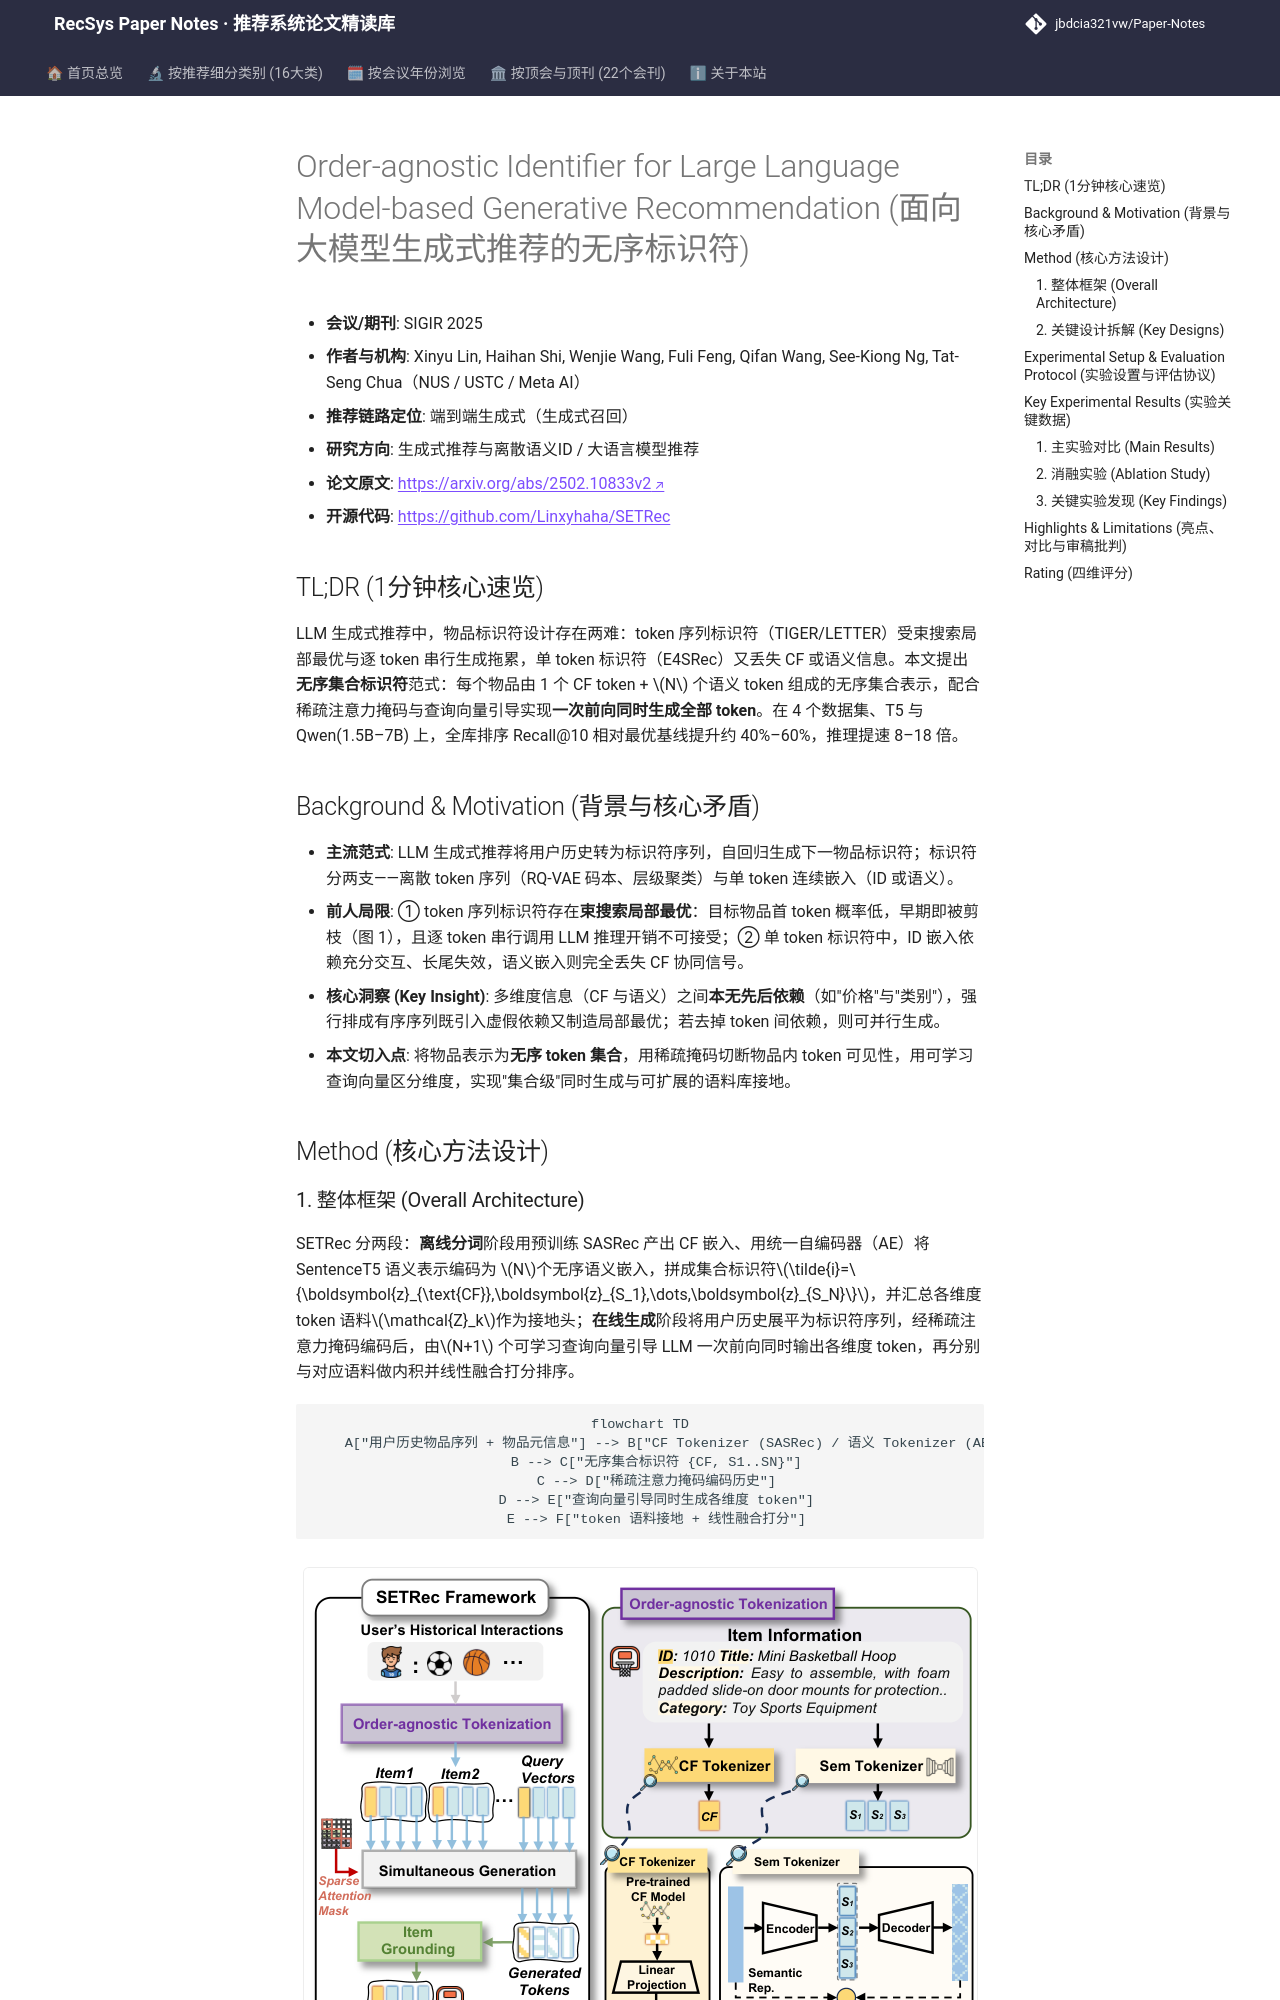

repository: jbdcia321vw/Paper-Notes · page: venues/SIGIR/2025/generative_rec/order_agnostic_identifier_for_large_language_model_based_generative_recomme/index.html · generator: mkdocs

---
title: "[Paper Note] Order-agnostic Identifier for Large Language Model-based Generative Recommendation"
description: "[SIGIR 2025][生成式推荐与离散语义ID] 提出无序集合标识符范式，用CF+语义多token集合表示物品并同时生成，T5上Recall@10平均提升约50%，推理提速8-18倍。"
tags:
  - SIGIR 2025
  - 生成式推荐与离散语义ID
  - 生成式端到端
  - 无序集合标识符
  - 稀疏注意力掩码
  - 查询引导同时生成
date: 2026-11-14
venue: SIGIR
year: 2025
paper_url: "https://arxiv.org/abs/2502.10833"
code_url: "https://github.com/Linxyhaha/SETRec"
categories:
  - generative_rec
  - llm_rec
---

# Order-agnostic Identifier for Large Language Model-based Generative Recommendation (面向大模型生成式推荐的无序标识符)

- **会议/期刊**: SIGIR 2025
- **作者与机构**: Xinyu Lin, Haihan Shi, Wenjie Wang, Fuli Feng, Qifan Wang, See-Kiong Ng, Tat-Seng Chua（NUS / USTC / Meta AI）
- **推荐链路定位**: 端到端生成式（生成式召回）
- **研究方向**: 生成式推荐与离散语义ID / 大语言模型推荐
- **论文原文**: [https://arxiv.org/abs/2502.10833v2](https://arxiv.org/abs/2502.10833v2)
- **开源代码**: [https://github.com/Linxyhaha/SETRec](https://github.com/Linxyhaha/SETRec)

## TL;DR (1分钟核心速览)

LLM 生成式推荐中，物品标识符设计存在两难：token 序列标识符（TIGER/LETTER）受束搜索局部最优与逐 token 串行生成拖累，单 token 标识符（E4SRec）又丢失 CF 或语义信息。本文提出**无序集合标识符**范式：每个物品由 1 个 CF token + $N$ 个语义 token 组成的无序集合表示，配合稀疏注意力掩码与查询向量引导实现**一次前向同时生成全部 token**。在 4 个数据集、T5 与 Qwen(1.5B–7B) 上，全库排序 Recall@10 相对最优基线提升约 40%–60%，推理提速 8–18 倍。

## Background & Motivation (背景与核心矛盾)

- **主流范式**: LLM 生成式推荐将用户历史转为标识符序列，自回归生成下一物品标识符；标识符分两支——离散 token 序列（RQ-VAE 码本、层级聚类）与单 token 连续嵌入（ID 或语义）。
- **前人局限**: ① token 序列标识符存在**束搜索局部最优**：目标物品首 token 概率低，早期即被剪枝（图 1），且逐 token 串行调用 LLM 推理开销不可接受；② 单 token 标识符中，ID 嵌入依赖充分交互、长尾失效，语义嵌入则完全丢失 CF 协同信号。
- **核心洞察 (Key Insight)**: 多维度信息（CF 与语义）之间**本无先后依赖**（如"价格"与"类别"），强行排成有序序列既引入虚假依赖又制造局部最优；若去掉 token 间依赖，则可并行生成。
- **本文切入点**: 将物品表示为**无序 token 集合**，用稀疏掩码切断物品内 token 可见性，用可学习查询向量区分维度，实现"集合级"同时生成与可扩展的语料库接地。

## Method (核心方法设计)
